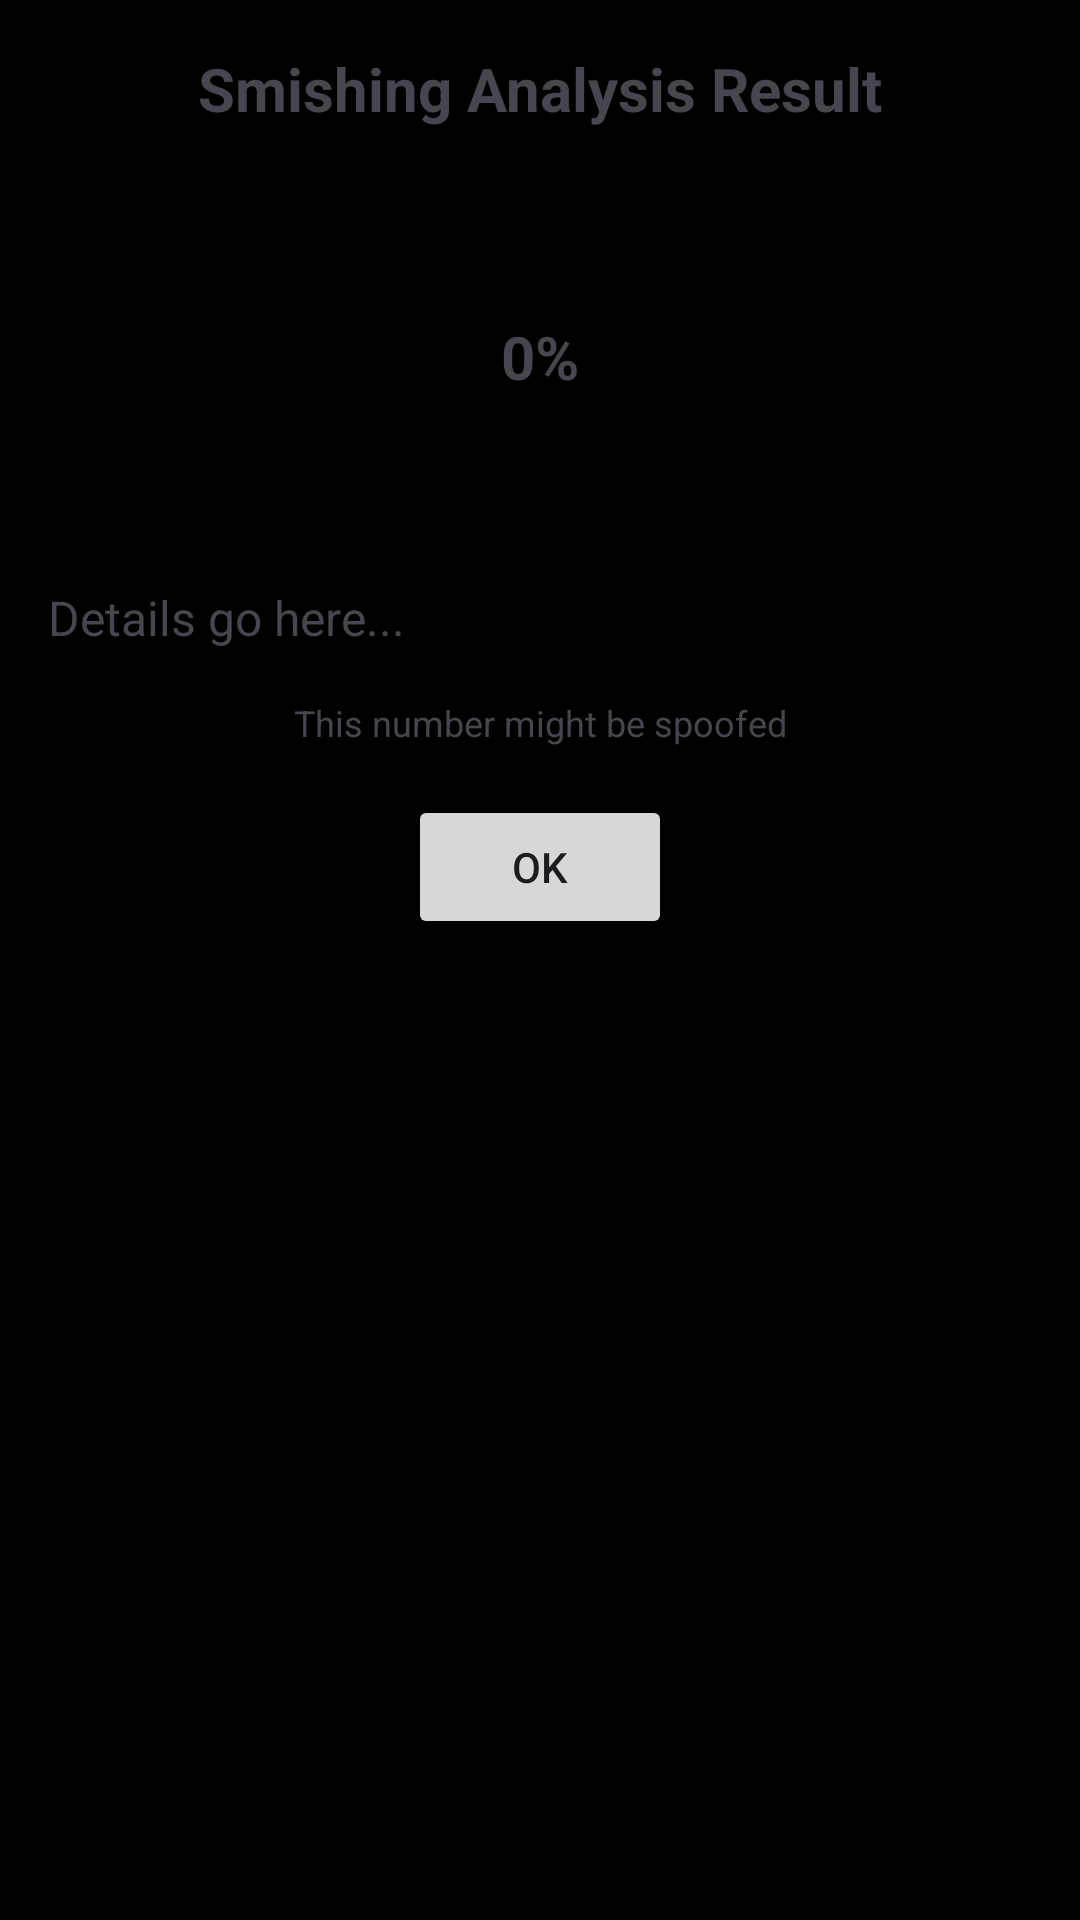

Produce the Android XML layout that renders to this screen, including the resource entries it uses.
<!-- AndroidManifest.xml: application theme Theme.F245 -->
<!-- res/layout/dialog_api_response.xml -->
<?xml version="1.0" encoding="utf-8"?>
<LinearLayout
    xmlns:android="http://schemas.android.com/apk/res/android"
    android:layout_width="match_parent"
    android:layout_height="wrap_content"
    android:orientation="vertical"
    android:padding="16dp"
    android:background="@color/black">

    
    <TextView
        android:id="@+id/tvDialogTitle"
        android:layout_width="match_parent"
        android:layout_height="wrap_content"
        android:text="Smishing Analysis Result"
        android:textSize="20sp"
        android:textStyle="bold"
        android:gravity="center"
        android:layout_marginBottom="16dp"/>

    
    <FrameLayout
        android:layout_width="wrap_content"
        android:layout_height="wrap_content"
        android:layout_gravity="center"
        android:layout_marginBottom="16dp">

        <ProgressBar
            android:id="@+id/circleProgressBar"
            style="?android:attr/progressBarStyleHorizontal"
            android:layout_width="120dp"
            android:layout_height="120dp"
            android:max="100"
            android:progress="0"
            android:indeterminateOnly="false"
            android:rotation="270"
            android:layout_gravity="center"
            android:progressDrawable="@drawable/circular_progress_drawable"/>

        
        <TextView
            android:id="@+id/tvProbability"
            android:layout_width="wrap_content"
            android:layout_height="wrap_content"
            android:text="0%"
            android:textSize="20sp"
            android:textStyle="bold"
            android:layout_gravity="center"/>
    </FrameLayout>

    
    <TextView
        android:id="@+id/tvResponseDetails"
        android:layout_width="match_parent"
        android:layout_height="wrap_content"
        android:text="Details go here..."
        android:textSize="16sp"
        android:layout_marginBottom="16dp"/>

    
    <TextView
        android:id="@+id/tvSpoofedNote"
        android:layout_width="match_parent"
        android:layout_height="wrap_content"
        android:text="This number might be spoofed"
        android:textSize="12sp"
        android:gravity="center"
        android:layout_marginBottom="16dp"
        android:visibility="visible" />

    
    <Button
        android:id="@+id/btnOk"
        android:layout_width="wrap_content"
        android:layout_height="wrap_content"
        android:text="OK"
        android:layout_gravity="center"/>
</LinearLayout>
<!-- resources referenced by this layout -->
<resources>
  <!-- drawable circular_progress_drawable (drawable) -->
  <?xml version="1.0" encoding="utf-8"?>
  <shape
      xmlns:android="http://schemas.android.com/apk/res/android"
      android:innerRadius="40dp"
      android:shape="ring"
      android:useLevel="true"
      android:thickness="10dp"
      android:visible="true"
      android:thicknessRatio="1.5"
      android:innerRadiusRatio="2.0">
  
      <gradient
          android:type="sweep"
          android:startColor="#FF6200EE"
          android:endColor="#FF03DAC5"
          android:useLevel="true"/>
  </shape>
  <style name="Theme.F245" parent="Base.Theme.F245" />
  <style name="Base.Theme.F245" parent="Theme.Material3.DayNight.NoActionBar">
          
          
      </style>
  <!-- not gathered from this repository: default colours our renderer supplied (Android Studio template values) -->
  <color name="black">#FF000000</color>
</resources>
